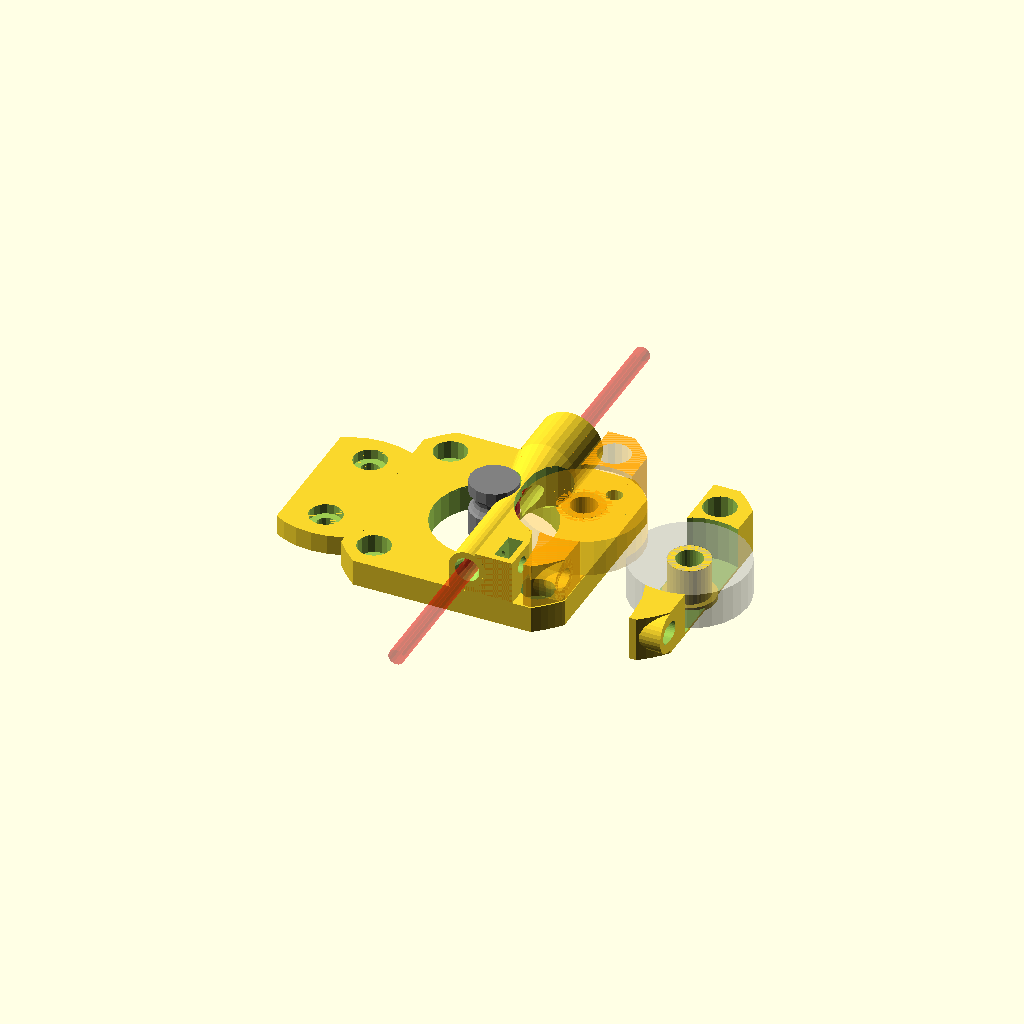
Cell 1 — every parameter at its default value.
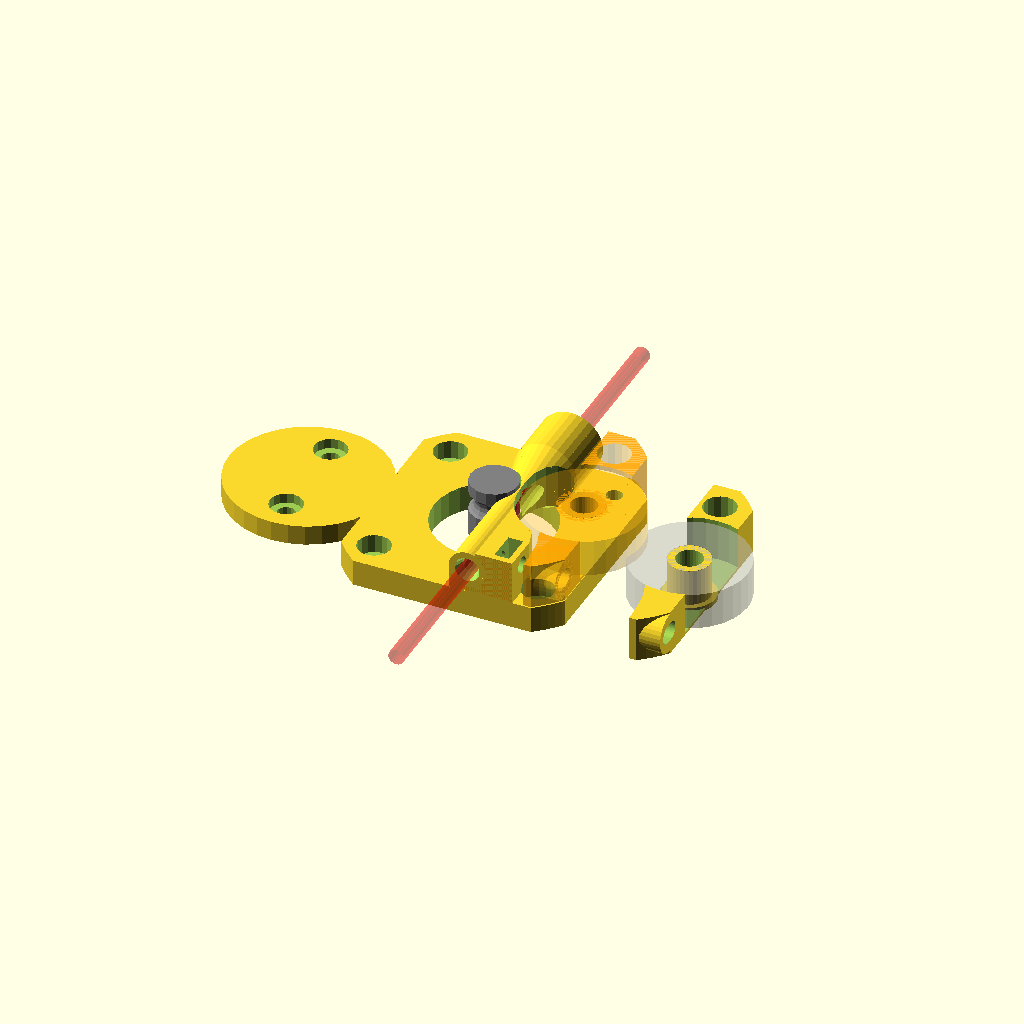
Cell 2 — base_width set to 30, the other parameters unchanged.
One fixed orthographic camera (rotation 55°, 0°, 25°; colour scheme Cornfield) for every cell.
OpenSCAD source file compact_direct_drive_extruder.scad:
// Compact direct drive bowden extruder for 3mm or 1.75mm filament
// Licence: CC BY-SA 3.0, http://creativecommons.org/licenses/by-sa/3.0/
// Author: Dominik Scholz <schlotzz@schlotzz.com> and contributors
// Using MK8 style hobbed pulley 13x8mm from: https://www.reprapsource.com/en/show/6889
// visit: http://www.schlotzz.com
// changed: 2014-04-04, added idler slot and funnel on bowden side for easier filament insertion
// changed: 2014-04-27, placed base and idler "printer ready"
// changed: 2014-09-22, fixed non-manifold vertexes between base and filament tunnel
// changed: 2014-11-13, added bowden inlet
// changed: 2015-03-17, updated idler for better MK7 drive gear support
// changed: 2015-10-13, designed alternative idler to solve breaking of bearing support


/*
	design goals:
	- use 13x8mm hobbed pulley (mk8) or 13x12mm (mk7)
	- filament diameter parametric (1.75mm or 3mm)
	- use 608zz bearing
	- use M5 push fit connector
*/

/* Drive gear options
        0 - Filament diameter
        1 - Drive gear diameter
        2 - Drive gear height
        3 - Drive gear hobbed diameter
        4 - Drive gear hobbed offset
        5 - Drive gear teeth depth
        6 - Drive gear hobbed width
*/
//                         dFil , dGear, hGear dHob  oHob , dTth, hHob
MK8_175                = [ 1.75 , 8.00 , 13 ,  6.35 , 3.2 , 0.2 , 1.75 ] ; // MK8 1.75mm
MK8_300                = [ 3.00 , 8.00 , 13 ,  6.35 , 3.2 , 0.2 , 3.0  ] ; // MK8 3.00mm
MK8_175_ROBOTDIGG      = [ 1.75 , 9.00 , 11 ,  6.91 , 4.0 , 0.2 , 3.2  ] ; // MK8 1.75mm from RobotDigg.com
MK8_300_ROBOTDIGG      = [ 3.00 , 9.00 , 11 ,  6.91 , 4.0 , 0.2 , 4.5  ] ; // MK8 3.00mm from RobotDigg.com

/* Push-fit connector options
        0 - Diameter
        1 - Depth
*/
M5                 = [ 5 , 5 ] ;
M10                = [ 9.5 , 10.5 ];

//_________________________________________________________________________
// Choose an option set for drive from the drive gear list above
drive = MK8_300_ROBOTDIGG ;
//drive = MK8_175;

// Choose an option for pushfit connector from the pushfit connector list above
pushfit = M10 ;

// inlet type
inlet_type = 0; // 0:normal, 1:push-fit

//_________________________________________________________________________

// avoid openscad artefacts in preview
epsilon = 0.01;

// increase this if your slicer or printer make holes too tight
extra_radius = 0.1;

// major diameter of metric 3mm thread
m3_major = 2.85;
m3_radius = m3_major / 2 + extra_radius;
m3_wide_radius = m3_major / 2 + extra_radius + 0.2;

// diameter of metric 3mm hexnut screw head
m3_head_radius = 3 + extra_radius;

// drive gear
drive_gear_outer_radius = drive[1] / 2;
drive_gear_hobbed_radius = drive[3] / 2;
drive_gear_hobbed_offset = drive[4] ;
drive_gear_hobbed_width = drive[6];
drive_gear_length = drive[2];
drive_gear_tooth_depth = drive[5];

// outlet size
bowden_pushfit_diameter = pushfit[0] ;
bowden_pushfit_length   = pushfit[1] ;

// base width for frame plate
base_width = 15;
base_length = 60;
base_height = 5;

// nema 17 dimensions
nema17_width = 42.3;
nema17_hole_offsets = [
	[-15.5, -15.5, 1.5],
	[-15.5,  15.5, 1.5],
	[ 15.5, -15.5, 1.5],
	[ 15.5,  15.5, 1.5 + base_height]
];

// filament
filament_diameter = drive[0];
filament_offset = [
	drive_gear_hobbed_radius + filament_diameter / 2 - drive_gear_tooth_depth,
	0,
	base_height/2 + drive_gear_length - drive_gear_hobbed_offset
];





// helper function to render a rounded slot
module rounded_slot(r = 1, h = 1, l = 0, center = false)
{
	hull()
	{
		translate([0, -l / 2, 0])
			cylinder(r = r, h = h, center = center);
		translate([0, l / 2, 0])
			cylinder(r = r, h = h, center = center);
	}
}


// mounting plate for nema 17
module nema17_mount()
{
	// settings
	width = nema17_width;
	height = base_height;
	edge_radius = 27;
	axle_radius = drive_gear_outer_radius + 1 + extra_radius;

	difference()
	{
		// base plate
		translate([0, 0, height / 2])
			intersection()
			{
				cube([width, width, height], center = true);
				cylinder(r = edge_radius, h = height + 2 * epsilon, $fn = 128, center = true);
			}

		// center hole
		translate([0, 0, -epsilon]	)
			cylinder(r = 11.25 + extra_radius, h = base_height + 2 * epsilon, $fn = 32);

		// axle hole
		translate([0, 0, -epsilon])
			cylinder(r = axle_radius, h = height + 2 * epsilon, $fn = 32);

		// mounting holes
		for (a = nema17_hole_offsets)
			translate(a)
			{
				cylinder(r = m3_radius, h = height * 4, center = true, $fn = 16);
				cylinder(r = m3_head_radius, h = height + epsilon, $fn = 16);
			}
	}
}


// plate for mounting extruder on frame
module frame_mount()
{
	// settings
	width = base_width;
	length = base_length;
	height = base_height;
	hole_offsets = [
		[0,  length / 2 - 6, 2.5],
		[0, -length / 2 + 6, 2.5]
	];
	corner_radius = 3;

    rotate([0,-90,0])
	difference()
	{
		// base plate
		intersection()
		{
			union()
			{
				translate([0, 0, height / 2])
					cube([width, length, height], center = true);
				translate([base_width / 2 - base_height / 2 - corner_radius / 2, 0, height + corner_radius / 2])
					cube([base_height + corner_radius, nema17_width, corner_radius], center = true);
				translate([base_width / 2 - base_height / 2, 0, 6])
					cube([base_height, nema17_width, 12], center = true);
			}

			cylinder(r = base_length / 2, h = 100, $fn = 32);
		}

		// rounded corner
		translate([base_width / 2 - base_height - corner_radius, 0, height + corner_radius])
			rotate([90, 0, 0])
				cylinder(r = corner_radius, h = nema17_width + 2 * epsilon, center = true, $fn = 32);

		// mounting holes
		for (a = hole_offsets)
			translate(a)
			{
				cylinder(r = m3_wide_radius, h = height * 2 + 2 * epsilon, center = true, $fn = 16);
				cylinder(r = m3_head_radius, h = height + epsilon, $fn = 16);
			}

		// nema17 mounting holes
		translate([base_width / 2, 0, nema17_width / 2 + base_height])
			rotate([0, -90, 0])
			for (a = nema17_hole_offsets)
				translate(a)
				{
					cylinder(r = m3_radius, h = height * 4, center = true, $fn = 16);
					cylinder(r = m3_head_radius, h = height + epsilon, $fn = 16);
				}
	}
}

// simpler plate for mounting extruder on frame
module flat_frame_mount()
{
	// settings
	width = base_width;
	length = base_length/2;
	height = base_height*3/4;
	hole_offsets = [
		[0,  length / 2 - 6, height/4],
		[0, -length / 2 + 6, height/4]
	];

    translate([-width/2,0,height/2])
	difference()
	{
		// base plate
		intersection()
		{
            cube([width, length, height], center = true);
			cylinder(r = length / 2, h = 100, $fn = 32, center = true);
		}

		// mounting holes
		for (a = hole_offsets)
			translate(a)
			{
				cylinder(r = m3_wide_radius, h = height * 2 + 2 * epsilon, center = true, $fn = 16);
				cylinder(r = m3_head_radius, h = height/2 + epsilon, $fn = 16, center = true);
			}

	}
}


// inlet for filament
module filament_tunnel()
{
	// settings
    inlet_radius = 3.5;
    outlet_radius = bowden_pushfit_diameter/2 + 1.25 ;

	width = inlet_radius * 2  ;
	length = nema17_width;
	//height = filament_offset[2] ;
	height = filament_offset[2] - base_height + outlet_radius;
    filament_height = -height / 2 + filament_offset[2] - base_height ;

	translate([0, 0, height / 2])
	{
		difference()
		{
			union()
			{
				// base
				translate([0, 0, -height / 2 + filament_offset[2]/4])
                    cube([width , length, filament_offset[2]/2], center = true);

				// inlet
				translate([0, 0, filament_height])
					rotate([90, 0, 0])
						cylinder(r = inlet_radius, h = length + 2 * epsilon, center = true, $fn = 32);
				translate([0, length/8 + epsilon, filament_height])
					rotate([90, 0, 0])
						cylinder(r2 = inlet_radius, r1=outlet_radius, h = length/4 + 2 * epsilon, center = true, $fn = 32);

                // outlet pushfit cowling
				translate([0, length *3/ 8 , filament_height ])
					rotate([90, 0, 0])
						cylinder(r = outlet_radius, h = length/4, center = true, $fn = 32);

				// idler tensioner
				intersection()
				{
					translate([5, -length / 2 + 8, -height / 2 + filament_offset[2]/4+inlet_radius/2])
						cube([width, 16, filament_offset[2]/2 +inlet_radius], center = true);
					translate([-17.8, -20 ,0])
						cylinder(r = 27, h = height + 2 * epsilon, center = true, $fn = 32);
				}

			}

			// middle cutout for drive gear
			translate([-filament_offset[0], 0, 0])
				cylinder(r = drive_gear_outer_radius + 2*extra_radius,
                         h = height + 2 * epsilon, center = true, $fn = 32);
			translate([-filament_offset[0], 0, -height/2 - epsilon])
                scale([1,1,(filament_height-inlet_radius+base_height) / (height/2)])
                    sphere(r=11.5 , center=true , $fn = 32);

			// middle cutout for idler
			translate([11 + filament_diameter/4 , 0, 0])
				cylinder(r = 11.5 + extra_radius, h = height + 2 * epsilon, center = true, $fn = 32);

			// idler mounting hexnut
			translate([filament_diameter + 1, -nema17_width / 2 + 4, .25])
				rotate([0, 90, 0])
					cylinder(r = m3_radius, h = 50, center = false, $fn = 32);
			translate([filament_diameter + 3, -nema17_width / 2 + 4, 5])
				cube([2.5 + 3 * extra_radius, 5.5 + 2.5 * extra_radius, 10], center = true);
			translate([filament_diameter + 3, -nema17_width / 2 + 4, 0])
				rotate([0, 90, 0])
					cylinder(r = 3.15 + 2.5 * extra_radius, h = 2.5 + 3 * extra_radius, center = true, $fn = 6);

//			// rounded corner
//			translate([-height - width / 2, 0, height / 2])
//				rotate([90, 0, 0])
//					cylinder(r = height, h = length + 2 * epsilon, center = true, $fn = 32);

			// funnel inlet
			if (inlet_type == 0)
			{
				// normal type
				translate([0, -length / 2 + 1 - epsilon, filament_height])
					rotate([90, 0, 0])
						cylinder(r1 = filament_diameter / 2, r2 = filament_diameter / 2 + 1 + epsilon / 1.554,
							h = 3 + epsilon, center = true, $fn = 16);
			}
			else
			{
				// inlet push fit connector m5 hole
				translate([0, -length / 2 - 1 + 2.5 + epsilon, filament_height])
					rotate([90, 0, 0])
						cylinder(r = 2.25, h = 5 + 2 * epsilon, center = true, $fn = 16);

				// funnel inlet outside
				translate([0, -length / 2 + 4, filament_height])
					rotate([90, 0, 0])
						cylinder(r1 = filament_diameter / 2, r2 = filament_diameter / 2 + 1,
							h = 2, center = true, $fn = 16);

			}

			// funnnel outlet inside
			translate([0, drive_gear_outer_radius, filament_height])
				rotate([90, 0, 0])
					cylinder(r1 = filament_diameter / 2, r2 = filament_diameter / 2 + 1.25,
						h = 8, center = true, $fn = 16);

			// outlet push fit connector hole
			translate([0, length / 2 - bowden_pushfit_length/2 + epsilon, filament_height])
				rotate([90, 0, 0])
					cylinder(r = bowden_pushfit_diameter/2, h = bowden_pushfit_length + 2 * epsilon, center = true, $fn = 16);

			// funnel outlet outside
			translate([0, drive_gear_outer_radius + 6, filament_height])
				rotate([90, 0, 0])
					cylinder(r1 = filament_diameter / 2 + 1 + extra_radius, r2 = filament_diameter / 2 + extra_radius,
						h = 2, center = true, $fn = 16);

			// filament path
			translate([0, 0, filament_height])
				rotate([90, 0, 0])
					cylinder(r = filament_diameter / 2 + 2 * extra_radius,
						h = length + 2 * epsilon, center = true, $fn = 16);

			// screw head inlet
			translate(nema17_hole_offsets[2] - [filament_offset[0], 0, height / 2 + 1.5])
				sphere(r = m3_head_radius, $fn = 16);
		}
	}
}


// render drive gear
module drive_gear()
{
	r = drive_gear_outer_radius - drive_gear_hobbed_radius;
	rotate_extrude(convexity = 10)
	{
		difference()
		{
			square([drive_gear_outer_radius, drive_gear_length]);
			translate([drive_gear_hobbed_radius + 2*r, drive_gear_length - drive_gear_hobbed_offset])
				circle(r = 2*r, $fn = 16);
		}
	}
}


// render 608zz
module bearing_608zz()
{
	difference()
	{
		cylinder(r = 11, h = 7, center = true, $fn = 32);
		cylinder(r = 4, h = 7 + 2 * epsilon, center = true, $fn = 16);
	}
}


// idler with 608 bearing, simple version
module idler_608_v1()
{
	// settings
	width = nema17_width;
	height = filament_offset[2] - base_height + 4;
	edge_radius = 27;
	hole_offsets = [-width / 2 + 4, width / 2 - 4];
	bearing_bottom = filament_offset[2] / 2 - base_height / 2 - 6;
	offset = drive_gear_hobbed_radius - drive_gear_tooth_depth + filament_diameter;
	pre_tension = 0.25;
	gap = 1;

	// base plate
	translate([0, 0, height / 2])
	difference()
	{
		union()
		{
			// base
			intersection()
			{
				cube([width, width, height], center = true);
				translate([0, 0, 0])
					cylinder(r = edge_radius, h = height + 2 * epsilon, $fn = 128, center = true);
				translate([offset + 12 + gap, 0, 0])
					cube([15, nema17_width + epsilon, height], center = true);
			}

			// bearing foot enforcement
			translate([offset + 11 - pre_tension, 0, -height / 2])
				cylinder(r = 4 - extra_radius + 1, h = height - .5, $fn = 32);

			// spring base enforcement
			translate([17.15, -nema17_width / 2 + 4, .25])
				rotate([0, 90, 0])
					cylinder(r = 3.75, h = 4, $fn = 32);
		}

		translate([offset + 11 - pre_tension, 0, bearing_bottom])
			difference()
			{
				// bearing spare out
				cylinder(r = 11.5, h = 60, $fn = 32);

				// bearing mount
				cylinder(r = 4 - extra_radius, h = 7.5, $fn = 32);

				// bearing mount base
				cylinder(r = 4 - extra_radius + 1, h = 0.5, $fn = 32);
			}

		// bearing mount hole
		translate([offset + 11 - pre_tension, 0, 0])
			cylinder(r = 2.5, h = 50, center = true, $fn = 32);

		// tensioner bolt slot
		translate([17.15, -nema17_width / 2 + 4, .25])
			rotate([0, 90, 0])
				rounded_slot(r = m3_wide_radius, h = 50, l = 1.5, center = true, $fn = 32);

		// fastener cutout
		translate([offset - 18.85 + gap, -20 ,0])
			cylinder(r = 27, h = height + 2 * epsilon, center = true, $fn = 32);

		// mounting hole
		translate([15.5, 15.5, 0])
		{
			cylinder(r = m3_wide_radius, h = height * 4, center = true, $fn = 16);
			cylinder(r = m3_head_radius, h = height + epsilon, $fn = 16);
		}

	}

	translate([offset + 11 - pre_tension, 0, filament_offset[2] - base_height])
		%bearing_608zz();
}


// new idler with 608 bearing
module idler_608_v2()
{
	// settings
	width = nema17_width;
	height = filament_offset[2] - base_height + 4;
	edge_radius = 27;
	hole_offsets = [-width / 2 + 4, width / 2 - 4];
	bearing_bottom = filament_offset[2] / 2 - base_height / 2 - 6;
	offset = drive_gear_hobbed_radius - drive_gear_tooth_depth + filament_diameter;
	pre_tension = 0.25;
	gap = 1;
	top = 2;

	// base plate
	translate([0, 0, height / 2])
	difference()
	{
		union()
		{
			// base
			translate([0, 0, top / 2])
			intersection()
			{
				cube([width, width, height + top], center = true);
				translate([0, 0, 0])
					cylinder(r = edge_radius, h = height + top + 2 * epsilon, $fn = 128, center = true);
				translate([offset + 12 + gap, 0, 0])
					cube([15, nema17_width + epsilon, height + top], center = true);
			}

			// bearing foot enforcement
			translate([offset + 11 - pre_tension, 0, -height / 2])
				cylinder(r = 4 - extra_radius + 1, h = height - .5, $fn = 32);

			// spring base enforcement
			translate([17.15, -nema17_width / 2 + 4, .25])
				rotate([0, 90, 0])
					cylinder(r = 3.75, h = 4, $fn = 32);
		}

		translate([offset + 11 - pre_tension, 0, bearing_bottom])
			difference()
			{
				// bearing spare out
				cylinder(r = 11.5, h = 8, $fn = 32);

				// bearing mount
				cylinder(r = 4 - extra_radius, h = 8, $fn = 32);

				// bearing mount base
				cylinder(r = 4 - extra_radius + 1, h = 0.5, $fn = 32);

				// bearing mount top
				translate([0, 0, 7.5])
					cylinder(r = 4 - extra_radius + 1, h = 0.5, $fn = 32);
			}

		// bearing mount hole
		translate([offset + 11 - pre_tension, 0, 0])
			cylinder(r = 2.5, h = 50, center = true, $fn = 32);

		// tensioner bolt slot
		translate([17.15, -nema17_width / 2 + 4, .25])
			rotate([0, 90, 0])
				rounded_slot(r = m3_wide_radius, h = 50, l = 1.5, center = true, $fn = 32);

		// fastener cutout
		translate([offset - 18.85 + gap, -20, top / 2])
			cylinder(r = 27, h = height + top + 2 * epsilon, center = true, $fn = 32);

		// mounting hole
		translate([15.5, 15.5, 0])
		{
			cylinder(r = m3_wide_radius, h = height * 4, center = true, $fn = 16);
			translate([0, 0, height / 2 + top - 4])
				cylinder(r = m3_head_radius, h = height + epsilolength/8 + epsilonn, $fn = 16);
		}

	}

	translate([offset + 11 - pre_tension, 0, filament_offset[2] - base_height])
		%bearing_608zz();
}


// new idler splitted in printable parts
module idler_608_v2_splitted()
{

	intersection()
	{
		idler_608_v2();
		cube([nema17_width, nema17_width, 17.25 - base_height], center = true);
	}

	translate([nema17_width + 8, 0, filament_offset[2] - base_height + 4 + 2])
		rotate([0, 180, 0])
			difference()
			{
				idler_608_v2();
				cube([nema17_width + 2, nema17_width + 2, 17.25 - base_height], center = true);
			}

}


// compose all parts
module compact_extruder()
{
	// motor plate
	nema17_mount();

	// mounting plate
	translate([-nema17_width / 2 + 1, 0, 0])
        flat_frame_mount();

	// filament inlet/outlet
	translate([filament_offset[0], 0, base_height - epsilon])
		filament_tunnel();

	// drive gear
	color("grey")
		%translate([0, 0, base_height/2 ])
			drive_gear();

	// filament
	color("red",0.3)
		%translate(filament_offset - [0, 0, epsilon])
			rotate([90, 0, 0])
				cylinder(r = filament_diameter / 2, h = 100, $fn = 16, center = true);

    // idler (installed)
	color("orange", 0.3)
        translate([0, 0, base_height+0.2])
            %idler_608_v1();

}


compact_extruder();

translate([20, 0, 0])
	idler_608_v1();

//translate([20, 0, 0])
//	idler_608_v2_splitted();
Customizer parameters (derived from the source; name, type, default, range or options):
M5: vector, default [5, 5]
M10: vector, default [9.5, 10.5]
inlet_type: number, default 0
epsilon: number, default 0.01
extra_radius: number, default 0.1
m3_major: number, default 2.85
base_width: number, default 15
base_length: number, default 60
base_height: number, default 5
nema17_width: number, default 42.3
